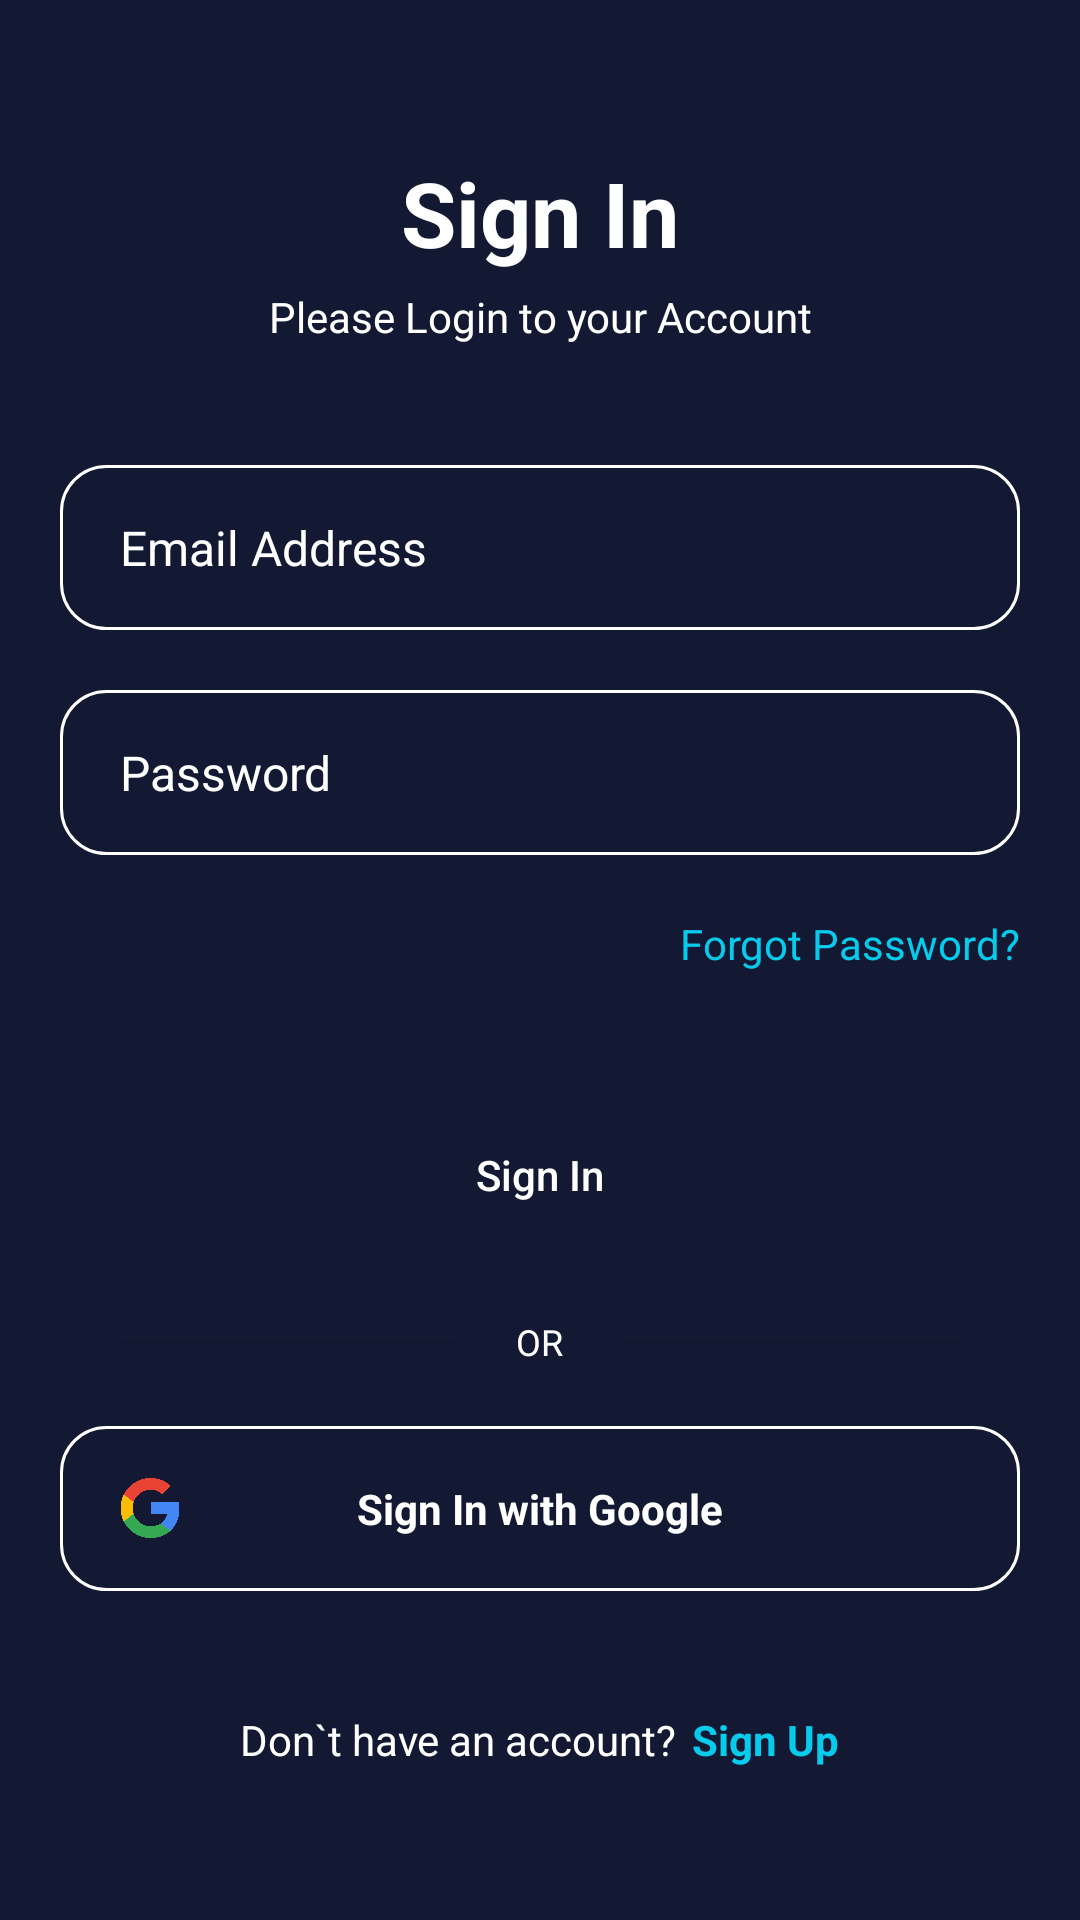

Reconstruct the res/layout file that produces this screen, plus the resources it refers to.
<!-- AndroidManifest.xml: application theme Theme.GasBookingApp -->
<!-- res/layout/activity_login.xml -->
<?xml version="1.0" encoding="utf-8"?>
<LinearLayout xmlns:android="http://schemas.android.com/apk/res/android"
    xmlns:app="http://schemas.android.com/apk/res-auto"
    xmlns:tools="http://schemas.android.com/tools"
    android:id="@+id/main"
    android:layout_width="match_parent"
    android:layout_height="match_parent"
    android:gravity="center"
    android:orientation="vertical"
    android:background="@color/primary"
    tools:context=".RegisterActivity">

    <TextView
        android:layout_width="wrap_content"
        android:layout_height="wrap_content"
        android:layout_gravity="center"
        android:text="Sign In"
        android:textSize="30sp"
        android:textStyle="bold"
        android:textColor="#FFFFFF"/>

    <TextView
        android:layout_width="wrap_content"
        android:layout_height="wrap_content"
        android:gravity="center"
        android:text="Please Login to your Account"
        android:layout_marginTop="5dp"
        android:textColor="#FFFFFF"/>

    <EditText
        android:id="@+id/emailET"
        android:layout_width="match_parent"
        android:layout_height="55dp"
        android:background="@drawable/round_back_drak_blue5_15"
        android:hint="Email Address"
        android:textColorHint="@color/white"
        android:textColor="@color/white"
        android:maxLines="1"
        android:inputType="textEmailAddress"
        android:textSize="16sp"
        android:paddingStart="20dp"
        android:paddingEnd="20dp"
        android:layout_marginStart="20dp"
        android:layout_marginEnd="20dp"
        android:layout_marginTop="40dp"
        />


    <RelativeLayout
        android:layout_width="match_parent"
        android:layout_height="55dp"
        android:layout_marginStart="20dp"
        android:layout_marginEnd="20dp"
        android:layout_marginTop="20dp"
        android:background="@drawable/round_back_drak_blue5_15">

        <EditText
            android:id="@+id/passwordET"
            android:layout_toStartOf="@+id/passwordIcon"
            android:layout_width="match_parent"
            android:layout_height="match_parent"
            android:background="@android:color/transparent"
            android:hint="Password"
            android:paddingStart="20dp"
            android:paddingEnd="20dp"
            android:textSize="16sp"
            android:textColorHint="@color/white"
            android:textColor="@color/white"
            android:inputType="textPassword"
            android:maxLines="1"/>

        <ImageView
            android:id="@+id/passwordIcon"
            android:layout_width="40dp"
            android:layout_height="40dp"
            android:layout_alignParentEnd="true"
            android:layout_centerVertical="true"
            android:padding="10dp"
            android:src="@drawable/password_hide"
            android:adjustViewBounds="true"
            android:layout_marginEnd="20dp"/>
    </RelativeLayout>



    <TextView
        android:layout_width="wrap_content"
        android:layout_height="wrap_content"
        android:layout_gravity="end"
        android:text="Forgot Password?"
        android:layout_marginTop="20dp"
        android:layout_marginEnd="20dp"
        android:textColor="@color/secondary"/>

    <androidx.appcompat.widget.AppCompatButton
        android:id="@+id/signInBtn"
        android:layout_width="match_parent"
        android:layout_height="55dp"
        android:layout_marginEnd="20dp"
        android:layout_marginStart="20dp"
        android:text="Sign In"
        android:textAllCaps="false"
        android:layout_marginTop="40dp"
        android:background="@drawable/round_back_primary_15"
        android:textColor="#FFFFFF"/>

    <RelativeLayout
        android:layout_width="match_parent"
        android:layout_height="wrap_content"
        android:layout_marginTop="20dp"
        android:layout_marginStart="20dp"
        android:layout_marginEnd="20dp">

        <View
            android:layout_centerVertical="true"
            android:layout_width="match_parent"
            android:layout_height="1dp"
            android:background="#1A000000"
            android:layout_toStartOf="@+id/orTxt"
            android:layout_marginEnd="20dp"
            android:layout_marginStart="20dp"/>

        <TextView
            android:id="@+id/orTxt"
            android:layout_width="wrap_content"
            android:layout_height="wrap_content"
            android:text="OR"
            android:layout_centerInParent="true"
            android:textSize="12sp"
            android:textColor="@color/white"/>


        <View
            android:layout_centerVertical="true"
            android:layout_width="match_parent"
            android:layout_height="1dp"
            android:background="#1A000000"
            android:layout_toEndOf="@+id/orTxt"
            android:layout_marginEnd="20dp"
            android:layout_marginStart="20dp"/>

    </RelativeLayout>

    <RelativeLayout
        android:id="@+id/signInWithGoogle"
        android:layout_width="match_parent"
        android:layout_height="55dp"
        android:background="@drawable/round_back_drak_blue5_15"
        android:layout_marginTop="20dp"
        android:layout_marginStart="20dp"
        android:layout_marginEnd="20dp">

        <ImageView
            android:layout_width="20dp"
            android:layout_height="20dp"
            android:layout_centerVertical="true"
            android:layout_marginStart="20dp"
            android:adjustViewBounds="true"
            android:src="@drawable/googles"/>

        <TextView
            android:layout_width="wrap_content"
            android:layout_height="wrap_content"
            android:layout_centerInParent="true"
            android:text="Sign In with Google"
            android:textColor="@color/white"
            android:textStyle="bold"/>
    </RelativeLayout>

    <LinearLayout
        android:layout_width="wrap_content"
        android:layout_height="wrap_content"
        android:orientation="horizontal"
        android:gravity="center"
        android:layout_marginTop="40dp">

        <TextView
            android:layout_width="wrap_content"
            android:layout_height="wrap_content"
            android:textColor="@color/white"
            android:text="Don`t have an account?"/>

        <TextView
            android:id="@+id/signUpBtn"
            android:layout_marginStart="5dp"
            android:layout_width="wrap_content"
            android:layout_height="wrap_content"
            android:text="Sign Up"
            android:textColor="@color/secondary"
            android:textStyle="bold"/>
    </LinearLayout>

</LinearLayout>
<!-- resources referenced by this layout -->
<resources>
  <color name="primary">#141933</color>
  <color name="secondary">#06CBED</color>
  <color name="white">#FFFFFFFF</color>
  <!-- drawable googles: png bitmap (drawable, 16446 bytes) -->
  <!-- drawable round_back_drak_blue5_15 (drawable) -->
  <?xml version="1.0" encoding="utf-8"?>
  <shape xmlns:android="http://schemas.android.com/apk/res/android"
      android:shape="rectangle">
  
      <stroke android:width="1dp"
          android:color="@color/white"/>
  
      <corners android:radius="15dp"/>
  
  </shape>
  <style name="Theme.GasBookingApp" parent="Base.Theme.GasBookingApp" />
  <style name="Base.Theme.GasBookingApp" parent="Theme.Material3.DayNight.NoActionBar">
          
          
      </style>
</resources>
